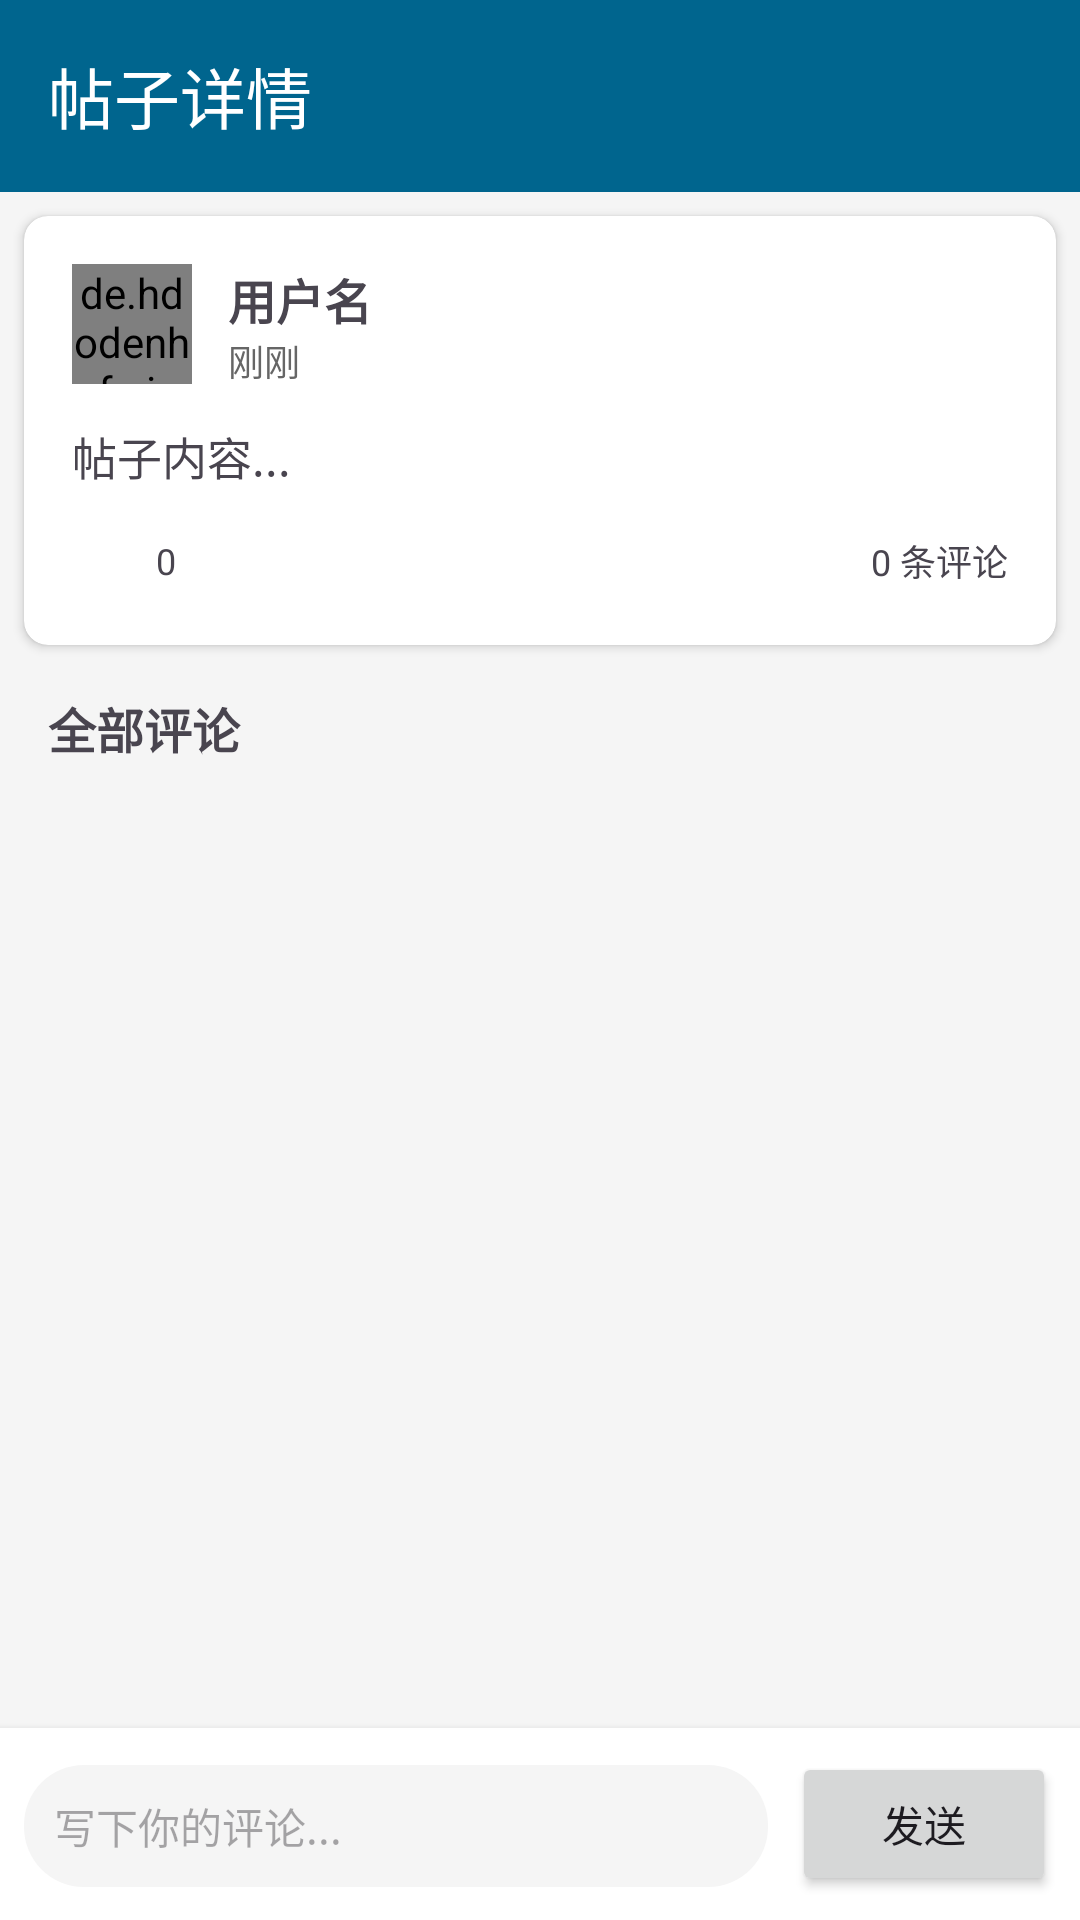

Android layout source for this screen:
<!-- AndroidManifest.xml: application theme Theme.ICyclist -->
<!-- res/layout/activity_post_detail.xml -->
<?xml version="1.0" encoding="utf-8"?>
<androidx.coordinatorlayout.widget.CoordinatorLayout xmlns:android="http://schemas.android.com/apk/res/android"
    xmlns:app="http://schemas.android.com/apk/res-auto"
    android:layout_width="match_parent"
    android:layout_height="match_parent"
    android:background="#F5F5F5">

    <com.google.android.material.appbar.AppBarLayout
        android:layout_width="match_parent"
        android:layout_height="wrap_content"
        android:theme="@style/ThemeOverlay.AppCompat.Dark.ActionBar">

        <androidx.appcompat.widget.Toolbar
            android:id="@+id/toolbar"
            android:layout_width="match_parent"
            android:layout_height="?attr/actionBarSize"
            android:background="?attr/colorPrimary"
            app:navigationIcon="@drawable/ic_arrow_back"
            app:title="帖子详情"
            app:titleTextColor="@android:color/white" />

    </com.google.android.material.appbar.AppBarLayout>

    <androidx.core.widget.NestedScrollView
        android:layout_width="match_parent"
        android:layout_height="match_parent"
        android:layout_marginBottom="56dp"
        app:layout_behavior="@string/appbar_scrolling_view_behavior">

        <LinearLayout
            android:layout_width="match_parent"
            android:layout_height="wrap_content"
            android:orientation="vertical">

            
            <androidx.cardview.widget.CardView
                android:layout_width="match_parent"
                android:layout_height="wrap_content"
                android:layout_margin="8dp"
                app:cardCornerRadius="8dp"
                app:cardElevation="2dp">

                <LinearLayout
                    android:layout_width="match_parent"
                    android:layout_height="wrap_content"
                    android:orientation="vertical"
                    android:padding="16dp">

                    
                    <LinearLayout
                        android:layout_width="match_parent"
                        android:layout_height="wrap_content"
                        android:orientation="horizontal">

                        <de.hdodenhof.circleimageview.CircleImageView
                            android:id="@+id/iv_post_avatar"
                            android:layout_width="40dp"
                            android:layout_height="40dp"
                            android:src="@drawable/ic_default_avatar" />

                        <LinearLayout
                            android:layout_width="0dp"
                            android:layout_height="wrap_content"
                            android:layout_marginStart="12dp"
                            android:layout_weight="1"
                            android:orientation="vertical">

                            <TextView
                                android:id="@+id/tv_post_nickname"
                                android:layout_width="wrap_content"
                                android:layout_height="wrap_content"
                                android:text="用户名"
                                android:textSize="16sp"
                                android:textStyle="bold" />

                            <TextView
                                android:id="@+id/tv_post_time"
                                android:layout_width="wrap_content"
                                android:layout_height="wrap_content"
                                android:text="刚刚"
                                android:textColor="#666"
                                android:textSize="12sp" />

                        </LinearLayout>

                    </LinearLayout>

                    
                    <TextView
                        android:id="@+id/tv_post_content"
                        android:layout_width="match_parent"
                        android:layout_height="wrap_content"
                        android:layout_marginTop="12dp"
                        android:text="帖子内容..."
                        android:textSize="15sp" />

                    
                    <ImageView
                        android:id="@+id/iv_post_image"
                        android:layout_width="match_parent"
                        android:layout_height="200dp"
                        android:layout_marginTop="8dp"
                        android:scaleType="centerCrop"
                        android:visibility="gone" />

                    
                    <LinearLayout
                        android:layout_width="match_parent"
                        android:layout_height="wrap_content"
                        android:layout_marginTop="12dp"
                        android:orientation="horizontal">

                        <LinearLayout
                            android:layout_width="0dp"
                            android:layout_height="wrap_content"
                            android:layout_weight="1"
                            android:orientation="horizontal">

                            <ImageButton
                                android:id="@+id/btn_like"
                                android:layout_width="24dp"
                                android:layout_height="24dp"
                                android:background="?attr/selectableItemBackgroundBorderless"
                                android:src="@drawable/ic_like" />

                            <TextView
                                android:id="@+id/tv_like_count"
                                android:layout_width="wrap_content"
                                android:layout_height="wrap_content"
                                android:layout_gravity="center_vertical"
                                android:layout_marginStart="4dp"
                                android:text="0"
                                android:textSize="12sp" />

                        </LinearLayout>

                        <TextView
                            android:id="@+id/tv_comment_count"
                            android:layout_width="wrap_content"
                            android:layout_height="wrap_content"
                            android:layout_gravity="center_vertical"
                            android:text="0 条评论"
                            android:textSize="12sp" />

                    </LinearLayout>

                </LinearLayout>

            </androidx.cardview.widget.CardView>

            
            <TextView
                android:layout_width="match_parent"
                android:layout_height="wrap_content"
                android:layout_marginStart="16dp"
                android:layout_marginTop="8dp"
                android:layout_marginEnd="16dp"
                android:text="全部评论"
                android:textSize="16sp"
                android:textStyle="bold" />

            
            <androidx.recyclerview.widget.RecyclerView
                android:id="@+id/recycler_view_comments"
                android:layout_width="match_parent"
                android:layout_height="wrap_content"
                android:layout_marginTop="8dp"
                android:background="@android:color/white"
                android:nestedScrollingEnabled="false" />

            
            <TextView
                android:id="@+id/tv_empty_comments"
                android:layout_width="match_parent"
                android:layout_height="wrap_content"
                android:layout_marginTop="32dp"
                android:gravity="center"
                android:text="暂无评论，快来抢沙发吧~"
                android:textColor="#999"
                android:textSize="14sp"
                android:visibility="gone" />

        </LinearLayout>

    </androidx.core.widget.NestedScrollView>

    
    <LinearLayout
        android:layout_width="match_parent"
        android:layout_height="wrap_content"
        android:layout_gravity="bottom"
        android:background="@android:color/white"
        android:elevation="4dp"
        android:orientation="horizontal"
        android:padding="8dp">

        <EditText
            android:id="@+id/et_comment_input"
            android:layout_width="0dp"
            android:layout_height="wrap_content"
            android:layout_weight="1"
            android:background="@drawable/bg_comment_input"
            android:hint="写下你的评论..."
            android:maxLines="3"
            android:padding="10dp"
            android:textSize="14sp" />

        <Button
            android:id="@+id/btn_send_comment"
            android:layout_width="wrap_content"
            android:layout_height="wrap_content"
            android:layout_marginStart="8dp"
            android:text="发送" />

    </LinearLayout>

</androidx.coordinatorlayout.widget.CoordinatorLayout>
<!-- resources referenced by this layout -->
<resources>
  <!-- drawable bg_comment_input (drawable) -->
  <?xml version="1.0" encoding="utf-8"?>
  <shape xmlns:android="http://schemas.android.com/apk/res/android"
      android:shape="rectangle">
      <solid android:color="#F5F5F5" />
      <corners android:radius="20dp" />
      <padding
          android:bottom="4dp"
          android:left="12dp"
          android:right="12dp"
          android:top="4dp" />
  </shape>
  <!-- drawable ic_default_avatar (drawable) -->
  <vector xmlns:android="http://schemas.android.com/apk/res/android"
      android:width="24dp"
      android:height="24dp"
      android:viewportWidth="24"
      android:viewportHeight="24">
      <path
          android:fillColor="#FFC107"
          android:pathData="M12,2C6.48,2 2,6.48 2,12s4.48,10 10,10 10,-4.48 10,-10S17.52,2 12,2zM12,5c1.66,0 3,1.34 3,3s-1.34,3 -3,3 -3,-1.34 -3,-3 1.34,-3 3,-3zM12,19.2c-2.5,0 -4.71,-1.28 -6,-3.22 0.03,-1.99 4,-3.08 6,-3.08 1.99,0 5.97,1.09 6,3.08 -1.29,1.94 -3.5,3.22 -6,3.22z"/>
  </vector>
  <style name="Theme.ICyclist" parent="Base.Theme.ICyclist" />
  <style name="Base.Theme.ICyclist" parent="Theme.Material3.DayNight.NoActionBar">
          
          <item name="colorPrimary">@color/md_theme_primary</item>
          <item name="colorOnPrimary">@color/md_theme_onPrimary</item>
          <item name="colorSecondary">@color/md_theme_secondary</item>
          <item name="colorOnSecondary">@color/md_theme_onSecondary</item>
          <item name="colorError">@color/md_theme_error</item>
          <item name="colorOnError">@color/md_theme_onError</item>
          <item name="android:colorBackground">@color/md_theme_background</item>
          <item name="colorOnBackground">@color/md_theme_onBackground</item>
          <item name="colorSurface">@color/md_theme_surface</item>
          <item name="colorOnSurface">@color/md_theme_onSurface</item>
      </style>
  <color name="md_theme_primary">#00658E</color>
  <color name="md_theme_onPrimary">#FFFFFF</color>
  <color name="md_theme_secondary">#4F616E</color>
  <color name="md_theme_onSecondary">#FFFFFF</color>
  <color name="md_theme_error">#BA1A1A</color>
  <color name="md_theme_onError">#FFFFFF</color>
  <color name="md_theme_background">#FBFCFE</color>
  <color name="md_theme_onBackground">#191C1E</color>
  <color name="md_theme_surface">#FBFCFE</color>
  <color name="md_theme_onSurface">#191C1E</color>
</resources>
